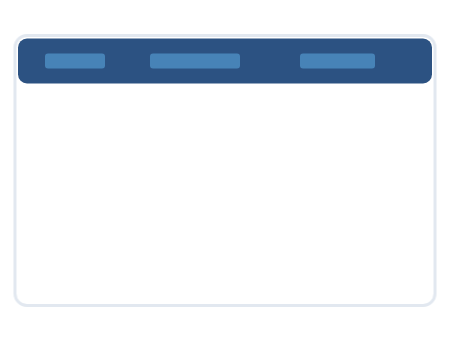
t = 0.00 s
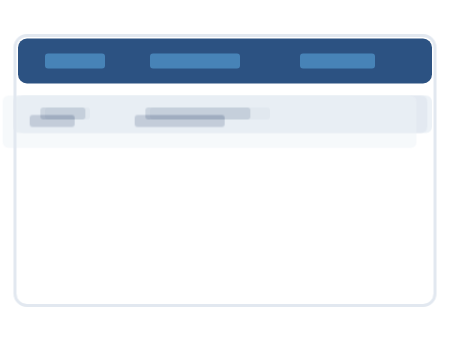
t = 0.80 s
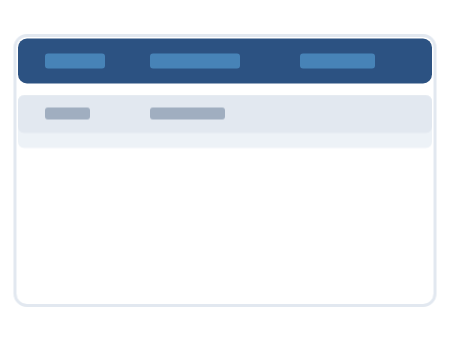
t = 1.60 s
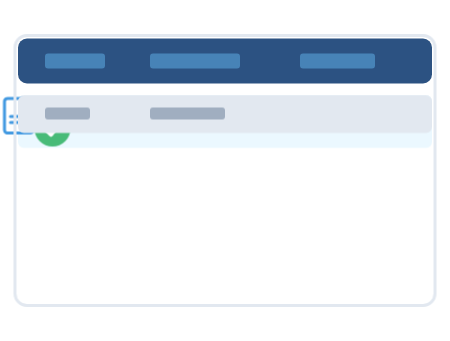
t = 2.40 s
t = 3.25 s: frame unchanged from t = 2.40 s, image omitted
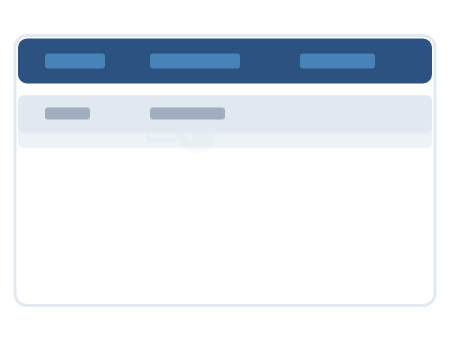
t = 3.90 s

The animated SVG that drew these frames (rendered in a browser with its animation timeline set to each time). Animation: 5 CSS @keyframes rules; one cycle of 4.80 s, repeats indefinitely.

<svg xmlns="http://www.w3.org/2000/svg" viewBox="0 0 300 200" width="100%" height="100%" style="max-width: 450px; background-color: transparent;">
  <style>
    :root {
      --table-header: #2c5282;
      --table-row-odd: #edf2f7;
      --table-row-even: #e2e8f0;
      --text-placeholder: #a0aec0;
      --success-color: #48bb78;
      --contract-icon: #4299e1;
      --border-color: #e2e8f0;
    }

    /* Animação de entrada das linhas */
    .row-entry {
      opacity: 0;
      transform: translateX(-20px);
      animation: slideInRow 0.6s ease-out forwards;
    }

    .row-1 { animation-delay: 0.2s; }
    .row-2 { animation-delay: 0.4s; }
    .row-3 { animation-delay: 0.6s; }
    .row-4 { animation-delay: 0.8s; }

    /* Animação da linha de contrato específico */
    .contract-row-bg {
      fill: var(--table-row-odd);
      animation: highlightRow 4s infinite;
    }

    .placeholder-data {
      animation: hideData 4s infinite;
    }

    .contract-finalized {
      opacity: 0;
      animation: showContract 4s infinite;
    }

    .checkmark-path {
      stroke-dasharray: 40;
      stroke-dashoffset: 40;
      animation: drawCheck 4s infinite;
    }

    @keyframes slideInRow {
      to { opacity: 1; transform: translateX(0); }
    }

    @keyframes highlightRow {
      0%, 40% { fill: var(--table-row-odd); }
      50%, 90% { fill: #ebf8ff; }
      100% { fill: var(--table-row-odd); }
    }
    
    @keyframes hideData {
      0%, 40% { opacity: 1; }
      45%, 100% { opacity: 0; }
    }

    @keyframes showContract {
      0%, 45% { opacity: 0; transform: scale(0.9); }
      50%, 90% { opacity: 1; transform: scale(1); }
      100% { opacity: 0; }
    }

    @keyframes drawCheck {
      0%, 50% { stroke-dashoffset: 40; }
      65%, 90% { stroke-dashoffset: 0; }
      100% { stroke-dashoffset: 40; }
    }
  </style>

  <rect x="10" y="10" width="280" height="180" rx="8" fill="#ffffff" />
  
  <rect x="12" y="12" width="276" height="30" rx="6" fill="var(--table-header)" />
  <rect x="30" y="22" width="40" height="10" rx="2" fill="#63b3ed" opacity="0.5"/>
  <rect x="100" y="22" width="60" height="10" rx="2" fill="#63b3ed" opacity="0.5"/>
  <rect x="200" y="22" width="50" height="10" rx="2" fill="#63b3ed" opacity="0.5"/>

  <g transform="translate(0, 50)">
    
    <g class="row-entry row-1">
      <rect x="12" y="0" width="276" height="25" rx="4" fill="var(--table-row-odd)"/>
      <rect x="30" y="8" width="30" height="8" rx="2" fill="var(--text-placeholder)"/>
      <rect x="100" y="8" width="80" height="8" rx="2" fill="var(--text-placeholder)"/>
    </g>

    <g class="row-entry row-2" transform="translate(0, 30)">
      <rect x="12" y="0" width="276" height="25" rx="4" fill="var(--table-row-even)"/>
      <rect x="30" y="8" width="30" height="8" rx="2" fill="var(--text-placeholder)"/>
      <rect x="100" y="8" width="70" height="8" rx="2" fill="var(--text-placeholder)"/>
    </g>

    <g class="row-entry row-3" transform="translate(0, 60)">
      <rect class="contract-row-bg" x="12" y="0" width="276" height="35" rx="4"/>
      
      <g class="placeholder-data">
         <rect x="30" y="13" width="30" height="8" rx="2" fill="var(--text-placeholder)"/>
         <rect x="100" y="13" width="60" height="8" rx="2" fill="var(--text-placeholder)"/>
      </g>
      
      <g class="contract-finalized" transform="translate(100, 5)">
        <path d="M 5 2 C 5 2, 15 2, 15 2 L 22 9 L 22 23 C 22 23, 22 25, 20 25 L 5 25 C 5 25, 3 25, 3 23 L 3 4 C 3 4, 3 2, 5 2 Z" fill="white" stroke="var(--contract-icon)" stroke-width="2"/>
        <path d="M 15 2 L 15 9 L 22 9" fill="var(--contract-icon)" opacity="0.3"/>
        <line x1="7" y1="14" x2="18" y2="14" stroke="var(--contract-icon)" stroke-width="2" stroke-linecap="round"/>
        <line x1="7" y1="18" x2="14" y2="18" stroke="var(--contract-icon)" stroke-width="2" stroke-linecap="round"/>
        
        <g transform="translate(25, 12)">
           <circle cx="10" cy="10" r="12" fill="var(--success-color)"/>
           <path class="checkmark-path" d="M 5 10 L 9 14 L 15 6" fill="none" stroke="white" stroke-width="3" stroke-linecap="round" stroke-linejoin="round"/>
        </g>
        
        <rect x="55" y="10" width="60" height="10" rx="2" fill="var(--success-color)" opacity="0.8"/>
      </g>
    </g>

    <g class="row-entry row-4" transform="translate(0, 100)">
      <rect x="12" y="0" width="276" height="25" rx="4" fill="var(--table-row-even)"/>
      <rect x="30" y="8" width="30" height="8" rx="2" fill="var(--text-placeholder)"/>
      <rect x="100" y="8" width="50" height="8" rx="2" fill="var(--text-placeholder)"/>
    </g>
  </g>

  <rect x="10" y="10" width="280" height="180" rx="8" fill="none" stroke="var(--border-color)" stroke-width="2"/>

</svg>
